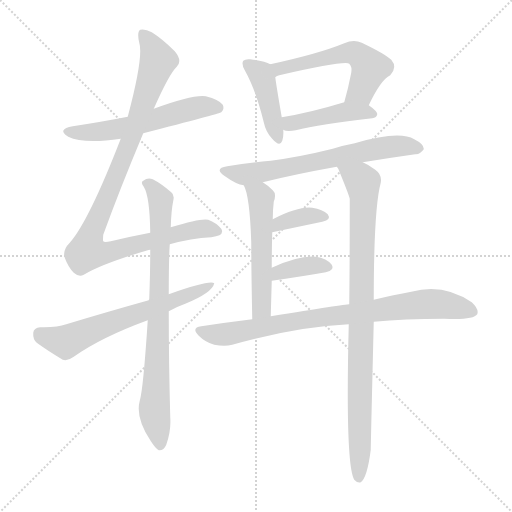
t = 0.00 s
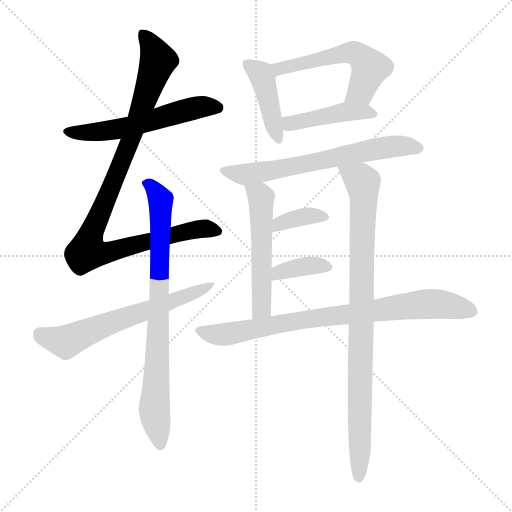
t = 1.98 s
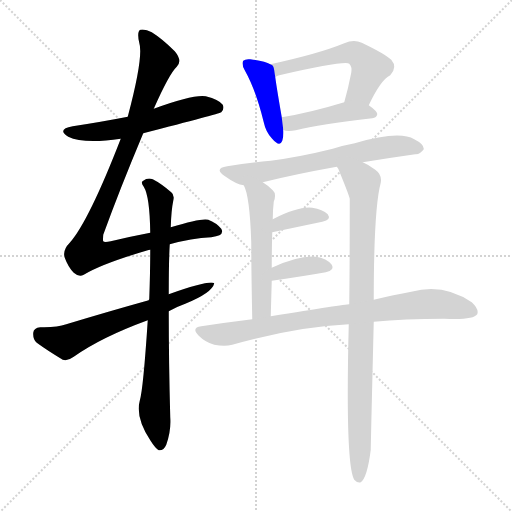
t = 3.96 s
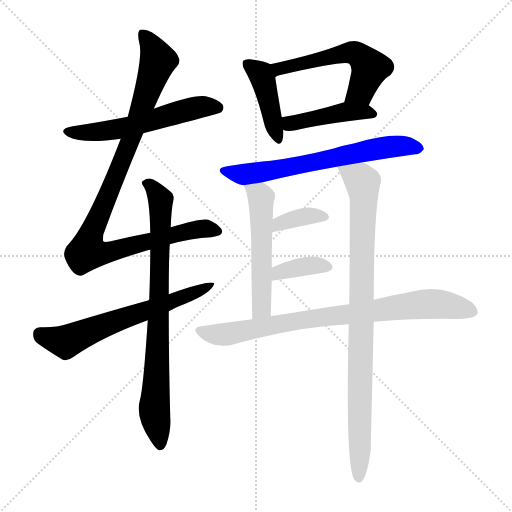
t = 5.93 s
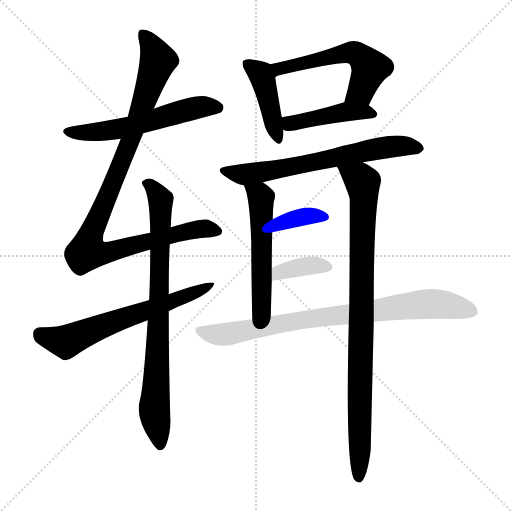
t = 7.91 s
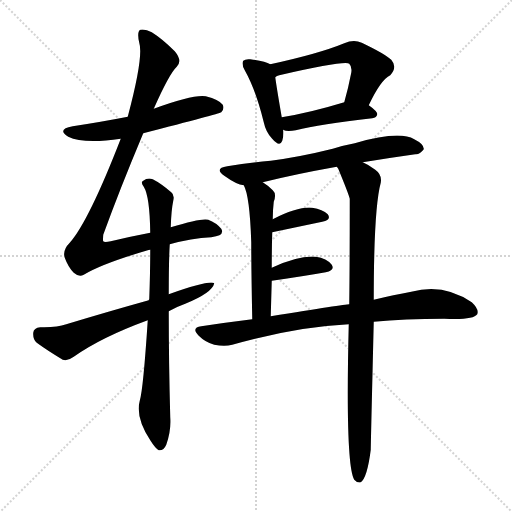
t = 9.89 s

The animated SVG that drew these frames (rendered in a browser with its animation timeline set to each time). Animation: 13 CSS @keyframes rules; one cycle of 9.89 s.

<svg version="1.1" viewBox="0 0 1024 1024" xmlns="http://www.w3.org/2000/svg">
  <g stroke="lightgray" stroke-dasharray="1,1" stroke-width="1" transform="scale(4, 4)">
    <line x1="0" y1="0" x2="256" y2="256"></line>
    <line x1="256" y1="0" x2="0" y2="256"></line>
    <line x1="128" y1="0" x2="128" y2="256"></line>
    <line x1="0" y1="128" x2="256" y2="128"></line>
  </g>
<g transform="scale(1, -1) translate(0, -900)">
   <style type="text/css">
    @keyframes keyframes0 {
      from {
       stroke: blue;
       stroke-dashoffset: 562;
       stroke-width: 128;
       }
       65% {
       animation-timing-function: step-end;
       stroke: blue;
       stroke-dashoffset: 0;
       stroke-width: 128;
       }
       to {
       stroke: black;
       stroke-width: 1024;
       }
       }
       #make-me-a-hanzi-animation-0 {
         animation: keyframes0 0.707357s both;
         animation-delay: 0.000000s;
         animation-timing-function: linear;
       }
    @keyframes keyframes1 {
      from {
       stroke: blue;
       stroke-dashoffset: 986;
       stroke-width: 128;
       }
       76% {
       animation-timing-function: step-end;
       stroke: blue;
       stroke-dashoffset: 0;
       stroke-width: 128;
       }
       to {
       stroke: black;
       stroke-width: 1024;
       }
       }
       #make-me-a-hanzi-animation-1 {
         animation: keyframes1 1.052409s both;
         animation-delay: 0.707357s;
         animation-timing-function: linear;
       }
    @keyframes keyframes2 {
      from {
       stroke: blue;
       stroke-dashoffset: 790;
       stroke-width: 128;
       }
       72% {
       animation-timing-function: step-end;
       stroke: blue;
       stroke-dashoffset: 0;
       stroke-width: 128;
       }
       to {
       stroke: black;
       stroke-width: 1024;
       }
       }
       #make-me-a-hanzi-animation-2 {
         animation: keyframes2 0.892904s both;
         animation-delay: 1.759766s;
         animation-timing-function: linear;
       }
    @keyframes keyframes3 {
      from {
       stroke: blue;
       stroke-dashoffset: 625;
       stroke-width: 128;
       }
       67% {
       animation-timing-function: step-end;
       stroke: blue;
       stroke-dashoffset: 0;
       stroke-width: 128;
       }
       to {
       stroke: black;
       stroke-width: 1024;
       }
       }
       #make-me-a-hanzi-animation-3 {
         animation: keyframes3 0.758626s both;
         animation-delay: 2.652669s;
         animation-timing-function: linear;
       }
    @keyframes keyframes4 {
      from {
       stroke: blue;
       stroke-dashoffset: 423;
       stroke-width: 128;
       }
       58% {
       animation-timing-function: step-end;
       stroke: blue;
       stroke-dashoffset: 0;
       stroke-width: 128;
       }
       to {
       stroke: black;
       stroke-width: 1024;
       }
       }
       #make-me-a-hanzi-animation-4 {
         animation: keyframes4 0.594238s both;
         animation-delay: 3.411296s;
         animation-timing-function: linear;
       }
    @keyframes keyframes5 {
      from {
       stroke: blue;
       stroke-dashoffset: 547;
       stroke-width: 128;
       }
       64% {
       animation-timing-function: step-end;
       stroke: blue;
       stroke-dashoffset: 0;
       stroke-width: 128;
       }
       to {
       stroke: black;
       stroke-width: 1024;
       }
       }
       #make-me-a-hanzi-animation-5 {
         animation: keyframes5 0.695150s both;
         animation-delay: 4.005534s;
         animation-timing-function: linear;
       }
    @keyframes keyframes6 {
      from {
       stroke: blue;
       stroke-dashoffset: 436;
       stroke-width: 128;
       }
       59% {
       animation-timing-function: step-end;
       stroke: blue;
       stroke-dashoffset: 0;
       stroke-width: 128;
       }
       to {
       stroke: black;
       stroke-width: 1024;
       }
       }
       #make-me-a-hanzi-animation-6 {
         animation: keyframes6 0.604818s both;
         animation-delay: 4.700684s;
         animation-timing-function: linear;
       }
    @keyframes keyframes7 {
      from {
       stroke: blue;
       stroke-dashoffset: 651;
       stroke-width: 128;
       }
       68% {
       animation-timing-function: step-end;
       stroke: blue;
       stroke-dashoffset: 0;
       stroke-width: 128;
       }
       to {
       stroke: black;
       stroke-width: 1024;
       }
       }
       #make-me-a-hanzi-animation-7 {
         animation: keyframes7 0.779785s both;
         animation-delay: 5.305501s;
         animation-timing-function: linear;
       }
    @keyframes keyframes8 {
      from {
       stroke: blue;
       stroke-dashoffset: 532;
       stroke-width: 128;
       }
       63% {
       animation-timing-function: step-end;
       stroke: blue;
       stroke-dashoffset: 0;
       stroke-width: 128;
       }
       to {
       stroke: black;
       stroke-width: 1024;
       }
       }
       #make-me-a-hanzi-animation-8 {
         animation: keyframes8 0.682943s both;
         animation-delay: 6.085286s;
         animation-timing-function: linear;
       }
    @keyframes keyframes9 {
      from {
       stroke: blue;
       stroke-dashoffset: 890;
       stroke-width: 128;
       }
       74% {
       animation-timing-function: step-end;
       stroke: blue;
       stroke-dashoffset: 0;
       stroke-width: 128;
       }
       to {
       stroke: black;
       stroke-width: 1024;
       }
       }
       #make-me-a-hanzi-animation-9 {
         animation: keyframes9 0.974284s both;
         animation-delay: 6.768229s;
         animation-timing-function: linear;
       }
    @keyframes keyframes10 {
      from {
       stroke: blue;
       stroke-dashoffset: 361;
       stroke-width: 128;
       }
       54% {
       animation-timing-function: step-end;
       stroke: blue;
       stroke-dashoffset: 0;
       stroke-width: 128;
       }
       to {
       stroke: black;
       stroke-width: 1024;
       }
       }
       #make-me-a-hanzi-animation-10 {
         animation: keyframes10 0.543783s both;
         animation-delay: 7.742513s;
         animation-timing-function: linear;
       }
    @keyframes keyframes11 {
      from {
       stroke: blue;
       stroke-dashoffset: 367;
       stroke-width: 128;
       }
       54% {
       animation-timing-function: step-end;
       stroke: blue;
       stroke-dashoffset: 0;
       stroke-width: 128;
       }
       to {
       stroke: black;
       stroke-width: 1024;
       }
       }
       #make-me-a-hanzi-animation-11 {
         animation: keyframes11 0.548665s both;
         animation-delay: 8.286296s;
         animation-timing-function: linear;
       }
    @keyframes keyframes12 {
      from {
       stroke: blue;
       stroke-dashoffset: 809;
       stroke-width: 128;
       }
       72% {
       animation-timing-function: step-end;
       stroke: blue;
       stroke-dashoffset: 0;
       stroke-width: 128;
       }
       to {
       stroke: black;
       stroke-width: 1024;
       }
       }
       #make-me-a-hanzi-animation-12 {
         animation: keyframes12 0.908366s both;
         animation-delay: 8.834961s;
         animation-timing-function: linear;
       }
</style>
<path d="M 286.5 633.5 Q 437.5 672.5 442.5 675.5 Q 449.5 682.5 445.5 690.5 Q 438.5 700.5 411.5 707.5 Q 386.5 711.5 307.5 682.5 L 255.5 666.5 Q 204.5 656.5 145.5 647.5 Q 112.5 641.5 136.5 626.5 Q 167.5 611.5 241.5 622.5 L 286.5 633.5 Z" fill="lightgray"></path> 
<path d="M 339.5 411.5 Q 382.5 423.5 422.5 425.5 Q 450.5 428.5 442.5 442.5 Q 432.5 454.5 416.5 460.5 Q 403.5 464.5 341.5 445.5 L 300.5 434.5 Q 263.5 427.5 221.5 417.5 Q 208.5 414.5 206.5 417.5 Q 205.5 418.5 206.5 430.5 Q 239.5 521.5 286.5 633.5 L 307.5 682.5 Q 338.5 752.5 353.5 766.5 Q 365.5 778.5 349.5 797.5 Q 324.5 822.5 303.5 835.5 Q 290.5 842.5 280.5 840.5 Q 273.5 836.5 278.5 814.5 Q 287.5 786.5 255.5 666.5 L 241.5 622.5 Q 177.5 457.5 139.5 414.5 Q 124.5 399.5 129.5 384.5 Q 136.5 365.5 147.5 354.5 Q 157.5 345.5 167.5 350.5 Q 203.5 372.5 295.5 399.5 Q 296.5 400.5 300.5 400.5 L 339.5 411.5 Z" fill="lightgray"></path> 
<path d="M 295.5 259.5 Q 286.5 121.5 279.5 98.5 Q 270.5 65.5 300.5 19.5 Q 310.5 3.5 317.5 -0.5 Q 327.5 -1.5 332.5 10.5 Q 342.5 38.5 340.5 65.5 Q 337.5 177.5 337.5 277.5 L 337.5 311.5 Q 337.5 378.5 339.5 411.5 L 341.5 445.5 Q 342.5 479.5 346.5 498.5 Q 349.5 510.5 342.5 515.5 Q 321.5 533.5 305.5 541.5 Q 295.5 545.5 286.5 538.5 Q 280.5 535.5 287.5 526.5 Q 299.5 507.5 300.5 434.5 L 300.5 400.5 Q 300.5 357.5 298.5 301.5 Q 297.5 300.5 297.5 299.5 L 295.5 259.5 Z" fill="lightgray"></path> 
<path d="M 337.5 277.5 Q 353.5 286.5 370.5 292.5 Q 424.5 314.5 428.5 333.5 Q 419.5 340.5 337.5 311.5 L 297.5 299.5 Q 218.5 277.5 132.5 251.5 Q 113.5 244.5 80.5 245.5 Q 67.5 244.5 66.5 234.5 Q 65.5 221.5 73.5 214.5 Q 95.5 198.5 125.5 180.5 Q 135.5 177.5 147.5 186.5 Q 202.5 225.5 295.5 259.5 L 337.5 277.5 Z" fill="lightgray"></path> 
<path d="M 540.5 771.5 Q 530.5 777.5 500.5 781.5 Q 490.5 782.5 486.5 778.5 Q 482.5 772.5 489.5 759.5 Q 511.5 720.5 527.5 655.5 Q 531.5 636.5 543.5 623.5 Q 559.5 604.5 564.5 618.5 Q 567.5 627.5 566.5 640.5 L 563.5 665.5 Q 553.5 723.5 550.5 745.5 C 547.5 768.5 547.5 768.5 540.5 771.5 Z" fill="lightgray"></path> 
<path d="M 737.5 689.5 Q 761.5 740.5 780.5 749.5 Q 795.5 765.5 782.5 780.5 Q 769.5 792.5 723.5 814.5 Q 707.5 821.5 688.5 813.5 Q 637.5 792.5 540.5 771.5 C 511.5 765.5 523.5 732.5 550.5 745.5 Q 553.5 748.5 558.5 749.5 Q 690.5 779.5 698.5 772.5 Q 704.5 766.5 702.5 754.5 Q 696.5 723.5 688.5 695.5 C 680.5 666.5 724.5 662.5 737.5 689.5 Z" fill="lightgray"></path> 
<path d="M 566.5 640.5 Q 567.5 639.5 571.5 638.5 Q 580.5 637.5 591.5 639.5 Q 639.5 651.5 744.5 663.5 Q 753.5 664.5 754.5 671.5 Q 754.5 677.5 737.5 689.5 C 717.5 704.5 717.5 704.5 688.5 695.5 Q 619.5 674.5 563.5 665.5 C 533.5 660.5 538.5 650.5 566.5 640.5 Z" fill="lightgray"></path> 
<path d="M 725.5 575.5 Q 780.5 584.5 830.5 591.5 Q 839.5 590.5 847.5 601.5 Q 848.5 611.5 828.5 621.5 Q 798.5 639.5 709.5 613.5 Q 687.5 609.5 665.5 602.5 Q 601.5 586.5 541.5 578.5 Q 499.5 574.5 454.5 567.5 Q 427.5 563.5 448.5 548.5 Q 473.5 530.5 487.5 529.5 L 525.5 535.5 Q 589.5 551.5 673.5 566.5 L 725.5 575.5 Z" fill="lightgray"></path> 
<path d="M 487.5 529.5 Q 499.5 508.5 502.5 415.5 Q 502.5 361.5 504.5 261.5 C 505.5 231.5 540.5 237.5 541.5 267.5 Q 542.5 304.5 543.5 338.5 L 543.5 364.5 Q 543.5 401.5 544.5 435.5 L 545.5 461.5 Q 545.5 479.5 547.5 496.5 Q 553.5 512.5 545.5 519.5 Q 535.5 529.5 525.5 535.5 C 500.5 552.5 475.5 557.5 487.5 529.5 Z" fill="lightgray"></path> 
<path d="M 697.5 251.5 Q 690.5 -30.5 708.5 -59.5 Q 714.5 -66.5 721.5 -64.5 Q 734.5 -55.5 741.5 0.5 Q 741.5 9.5 747.5 256.5 L 747.5 300.5 Q 747.5 483.5 761.5 534.5 Q 764.5 550.5 750.5 560.5 Q 737.5 570.5 725.5 575.5 C 699.5 590.5 660.5 593.5 673.5 566.5 Q 674.5 565.5 676.5 562.5 Q 697.5 511.5 699.5 502.5 Q 699.5 370.5 698.5 291.5 L 697.5 251.5 Z" fill="lightgray"></path> 
<path d="M 544.5 435.5 Q 601.5 447.5 644.5 456.5 Q 663.5 460.5 655.5 471.5 Q 645.5 481.5 624.5 484.5 Q 596.5 487.5 545.5 461.5 C 518.5 448.5 515.5 429.5 544.5 435.5 Z" fill="lightgray"></path> 
<path d="M 543.5 338.5 Q 606.5 347.5 651.5 355.5 Q 670.5 359.5 663.5 370.5 Q 653.5 383.5 631.5 386.5 Q 598.5 389.5 543.5 364.5 C 516.5 352.5 513.5 334.5 543.5 338.5 Z" fill="lightgray"></path> 
<path d="M 504.5 261.5 Q 455.5 255.5 402.5 247.5 Q 381.5 244.5 397.5 228.5 Q 410.5 215.5 428.5 210.5 Q 449.5 206.5 464.5 210.5 Q 591.5 246.5 697.5 251.5 L 747.5 256.5 Q 808.5 262.5 888.5 262.5 Q 946.5 259.5 954.5 271.5 Q 958.5 281.5 943.5 295.5 Q 886.5 334.5 822.5 316.5 Q 788.5 310.5 747.5 300.5 L 698.5 291.5 Q 689.5 291.5 541.5 267.5 L 504.5 261.5 Z" fill="lightgray"></path> 
      <clipPath id="make-me-a-hanzi-clip-0">
      <path d="M 286.5 633.5 Q 437.5 672.5 442.5 675.5 Q 449.5 682.5 445.5 690.5 Q 438.5 700.5 411.5 707.5 Q 386.5 711.5 307.5 682.5 L 255.5 666.5 Q 204.5 656.5 145.5 647.5 Q 112.5 641.5 136.5 626.5 Q 167.5 611.5 241.5 622.5 L 286.5 633.5 Z" fill="lightgray"></path>
      </clipPath>
      <path clip-path="url(#make-me-a-hanzi-clip-0)" d="M 138.5 638.5 L 179.5 634.5 L 228.5 639.5 L 399.5 686.5 L 437.5 684.5 " fill="none" id="make-me-a-hanzi-animation-0" stroke-dasharray="434 868" stroke-linecap="round"></path>

      <clipPath id="make-me-a-hanzi-clip-1">
      <path d="M 339.5 411.5 Q 382.5 423.5 422.5 425.5 Q 450.5 428.5 442.5 442.5 Q 432.5 454.5 416.5 460.5 Q 403.5 464.5 341.5 445.5 L 300.5 434.5 Q 263.5 427.5 221.5 417.5 Q 208.5 414.5 206.5 417.5 Q 205.5 418.5 206.5 430.5 Q 239.5 521.5 286.5 633.5 L 307.5 682.5 Q 338.5 752.5 353.5 766.5 Q 365.5 778.5 349.5 797.5 Q 324.5 822.5 303.5 835.5 Q 290.5 842.5 280.5 840.5 Q 273.5 836.5 278.5 814.5 Q 287.5 786.5 255.5 666.5 L 241.5 622.5 Q 177.5 457.5 139.5 414.5 Q 124.5 399.5 129.5 384.5 Q 136.5 365.5 147.5 354.5 Q 157.5 345.5 167.5 350.5 Q 203.5 372.5 295.5 399.5 Q 296.5 400.5 300.5 400.5 L 339.5 411.5 Z" fill="lightgray"></path>
      </clipPath>
      <path clip-path="url(#make-me-a-hanzi-clip-1)" d="M 285.5 832.5 L 305.5 804.5 L 315.5 775.5 L 260.5 616.5 L 184.5 439.5 L 174.5 404.5 L 177.5 395.5 L 226.5 397.5 L 377.5 439.5 L 429.5 438.5 " fill="none" id="make-me-a-hanzi-animation-1" stroke-dasharray="858 1716" stroke-linecap="round"></path>

      <clipPath id="make-me-a-hanzi-clip-2">
      <path d="M 295.5 259.5 Q 286.5 121.5 279.5 98.5 Q 270.5 65.5 300.5 19.5 Q 310.5 3.5 317.5 -0.5 Q 327.5 -1.5 332.5 10.5 Q 342.5 38.5 340.5 65.5 Q 337.5 177.5 337.5 277.5 L 337.5 311.5 Q 337.5 378.5 339.5 411.5 L 341.5 445.5 Q 342.5 479.5 346.5 498.5 Q 349.5 510.5 342.5 515.5 Q 321.5 533.5 305.5 541.5 Q 295.5 545.5 286.5 538.5 Q 280.5 535.5 287.5 526.5 Q 299.5 507.5 300.5 434.5 L 300.5 400.5 Q 300.5 357.5 298.5 301.5 Q 297.5 300.5 297.5 299.5 L 295.5 259.5 Z" fill="lightgray"></path>
      </clipPath>
      <path clip-path="url(#make-me-a-hanzi-clip-2)" d="M 294.5 533.5 L 321.5 497.5 L 308.5 81.5 L 319.5 9.5 " fill="none" id="make-me-a-hanzi-animation-2" stroke-dasharray="662 1324" stroke-linecap="round"></path>

      <clipPath id="make-me-a-hanzi-clip-3">
      <path d="M 337.5 277.5 Q 353.5 286.5 370.5 292.5 Q 424.5 314.5 428.5 333.5 Q 419.5 340.5 337.5 311.5 L 297.5 299.5 Q 218.5 277.5 132.5 251.5 Q 113.5 244.5 80.5 245.5 Q 67.5 244.5 66.5 234.5 Q 65.5 221.5 73.5 214.5 Q 95.5 198.5 125.5 180.5 Q 135.5 177.5 147.5 186.5 Q 202.5 225.5 295.5 259.5 L 337.5 277.5 Z" fill="lightgray"></path>
      </clipPath>
      <path clip-path="url(#make-me-a-hanzi-clip-3)" d="M 79.5 232.5 L 131.5 216.5 L 424.5 330.5 " fill="none" id="make-me-a-hanzi-animation-3" stroke-dasharray="497 994" stroke-linecap="round"></path>

      <clipPath id="make-me-a-hanzi-clip-4">
      <path d="M 540.5 771.5 Q 530.5 777.5 500.5 781.5 Q 490.5 782.5 486.5 778.5 Q 482.5 772.5 489.5 759.5 Q 511.5 720.5 527.5 655.5 Q 531.5 636.5 543.5 623.5 Q 559.5 604.5 564.5 618.5 Q 567.5 627.5 566.5 640.5 L 563.5 665.5 Q 553.5 723.5 550.5 745.5 C 547.5 768.5 547.5 768.5 540.5 771.5 Z" fill="lightgray"></path>
      </clipPath>
      <path clip-path="url(#make-me-a-hanzi-clip-4)" d="M 494.5 773.5 L 525.5 743.5 L 554.5 623.5 " fill="none" id="make-me-a-hanzi-animation-4" stroke-dasharray="295 590" stroke-linecap="round"></path>

      <clipPath id="make-me-a-hanzi-clip-5">
      <path d="M 737.5 689.5 Q 761.5 740.5 780.5 749.5 Q 795.5 765.5 782.5 780.5 Q 769.5 792.5 723.5 814.5 Q 707.5 821.5 688.5 813.5 Q 637.5 792.5 540.5 771.5 C 511.5 765.5 523.5 732.5 550.5 745.5 Q 553.5 748.5 558.5 749.5 Q 690.5 779.5 698.5 772.5 Q 704.5 766.5 702.5 754.5 Q 696.5 723.5 688.5 695.5 C 680.5 666.5 724.5 662.5 737.5 689.5 Z" fill="lightgray"></path>
      </clipPath>
      <path clip-path="url(#make-me-a-hanzi-clip-5)" d="M 551.5 753.5 L 557.5 762.5 L 588.5 770.5 L 677.5 791.5 L 711.5 793.5 L 740.5 764.5 L 721.5 717.5 L 695.5 701.5 " fill="none" id="make-me-a-hanzi-animation-5" stroke-dasharray="419 838" stroke-linecap="round"></path>

      <clipPath id="make-me-a-hanzi-clip-6">
      <path d="M 566.5 640.5 Q 567.5 639.5 571.5 638.5 Q 580.5 637.5 591.5 639.5 Q 639.5 651.5 744.5 663.5 Q 753.5 664.5 754.5 671.5 Q 754.5 677.5 737.5 689.5 C 717.5 704.5 717.5 704.5 688.5 695.5 Q 619.5 674.5 563.5 665.5 C 533.5 660.5 538.5 650.5 566.5 640.5 Z" fill="lightgray"></path>
      </clipPath>
      <path clip-path="url(#make-me-a-hanzi-clip-6)" d="M 570.5 660.5 L 584.5 653.5 L 686.5 675.5 L 746.5 671.5 " fill="none" id="make-me-a-hanzi-animation-6" stroke-dasharray="308 616" stroke-linecap="round"></path>

      <clipPath id="make-me-a-hanzi-clip-7">
      <path d="M 725.5 575.5 Q 780.5 584.5 830.5 591.5 Q 839.5 590.5 847.5 601.5 Q 848.5 611.5 828.5 621.5 Q 798.5 639.5 709.5 613.5 Q 687.5 609.5 665.5 602.5 Q 601.5 586.5 541.5 578.5 Q 499.5 574.5 454.5 567.5 Q 427.5 563.5 448.5 548.5 Q 473.5 530.5 487.5 529.5 L 525.5 535.5 Q 589.5 551.5 673.5 566.5 L 725.5 575.5 Z" fill="lightgray"></path>
      </clipPath>
      <path clip-path="url(#make-me-a-hanzi-clip-7)" d="M 449.5 558.5 L 487.5 550.5 L 760.5 603.5 L 802.5 608.5 L 837.5 603.5 " fill="none" id="make-me-a-hanzi-animation-7" stroke-dasharray="523 1046" stroke-linecap="round"></path>

      <clipPath id="make-me-a-hanzi-clip-8">
      <path d="M 487.5 529.5 Q 499.5 508.5 502.5 415.5 Q 502.5 361.5 504.5 261.5 C 505.5 231.5 540.5 237.5 541.5 267.5 Q 542.5 304.5 543.5 338.5 L 543.5 364.5 Q 543.5 401.5 544.5 435.5 L 545.5 461.5 Q 545.5 479.5 547.5 496.5 Q 553.5 512.5 545.5 519.5 Q 535.5 529.5 525.5 535.5 C 500.5 552.5 475.5 557.5 487.5 529.5 Z" fill="lightgray"></path>
      </clipPath>
      <path clip-path="url(#make-me-a-hanzi-clip-8)" d="M 494.5 528.5 L 522.5 505.5 L 522.5 283.5 L 509.5 271.5 " fill="none" id="make-me-a-hanzi-animation-8" stroke-dasharray="404 808" stroke-linecap="round"></path>

      <clipPath id="make-me-a-hanzi-clip-9">
      <path d="M 697.5 251.5 Q 690.5 -30.5 708.5 -59.5 Q 714.5 -66.5 721.5 -64.5 Q 734.5 -55.5 741.5 0.5 Q 741.5 9.5 747.5 256.5 L 747.5 300.5 Q 747.5 483.5 761.5 534.5 Q 764.5 550.5 750.5 560.5 Q 737.5 570.5 725.5 575.5 C 699.5 590.5 660.5 593.5 673.5 566.5 Q 674.5 565.5 676.5 562.5 Q 697.5 511.5 699.5 502.5 Q 699.5 370.5 698.5 291.5 L 697.5 251.5 Z" fill="lightgray"></path>
      </clipPath>
      <path clip-path="url(#make-me-a-hanzi-clip-9)" d="M 687.5 556.5 L 720.5 541.5 L 727.5 518.5 L 717.5 -55.5 " fill="none" id="make-me-a-hanzi-animation-9" stroke-dasharray="762 1524" stroke-linecap="round"></path>

      <clipPath id="make-me-a-hanzi-clip-10">
      <path d="M 544.5 435.5 Q 601.5 447.5 644.5 456.5 Q 663.5 460.5 655.5 471.5 Q 645.5 481.5 624.5 484.5 Q 596.5 487.5 545.5 461.5 C 518.5 448.5 515.5 429.5 544.5 435.5 Z" fill="lightgray"></path>
      </clipPath>
      <path clip-path="url(#make-me-a-hanzi-clip-10)" d="M 551.5 441.5 L 559.5 454.5 L 588.5 462.5 L 627.5 469.5 L 647.5 465.5 " fill="none" id="make-me-a-hanzi-animation-10" stroke-dasharray="233 466" stroke-linecap="round"></path>

      <clipPath id="make-me-a-hanzi-clip-11">
      <path d="M 543.5 338.5 Q 606.5 347.5 651.5 355.5 Q 670.5 359.5 663.5 370.5 Q 653.5 383.5 631.5 386.5 Q 598.5 389.5 543.5 364.5 C 516.5 352.5 513.5 334.5 543.5 338.5 Z" fill="lightgray"></path>
      </clipPath>
      <path clip-path="url(#make-me-a-hanzi-clip-11)" d="M 551.5 345.5 L 558.5 356.5 L 590.5 364.5 L 625.5 369.5 L 654.5 365.5 " fill="none" id="make-me-a-hanzi-animation-11" stroke-dasharray="239 478" stroke-linecap="round"></path>

      <clipPath id="make-me-a-hanzi-clip-12">
      <path d="M 504.5 261.5 Q 455.5 255.5 402.5 247.5 Q 381.5 244.5 397.5 228.5 Q 410.5 215.5 428.5 210.5 Q 449.5 206.5 464.5 210.5 Q 591.5 246.5 697.5 251.5 L 747.5 256.5 Q 808.5 262.5 888.5 262.5 Q 946.5 259.5 954.5 271.5 Q 958.5 281.5 943.5 295.5 Q 886.5 334.5 822.5 316.5 Q 788.5 310.5 747.5 300.5 L 698.5 291.5 Q 689.5 291.5 541.5 267.5 L 504.5 261.5 Z" fill="lightgray"></path>
      </clipPath>
      <path clip-path="url(#make-me-a-hanzi-clip-12)" d="M 400.5 237.5 L 447.5 230.5 L 608.5 262.5 L 849.5 292.5 L 885.5 291.5 L 946.5 276.5 " fill="none" id="make-me-a-hanzi-animation-12" stroke-dasharray="681 1362" stroke-linecap="round"></path>

</g>
</svg>
